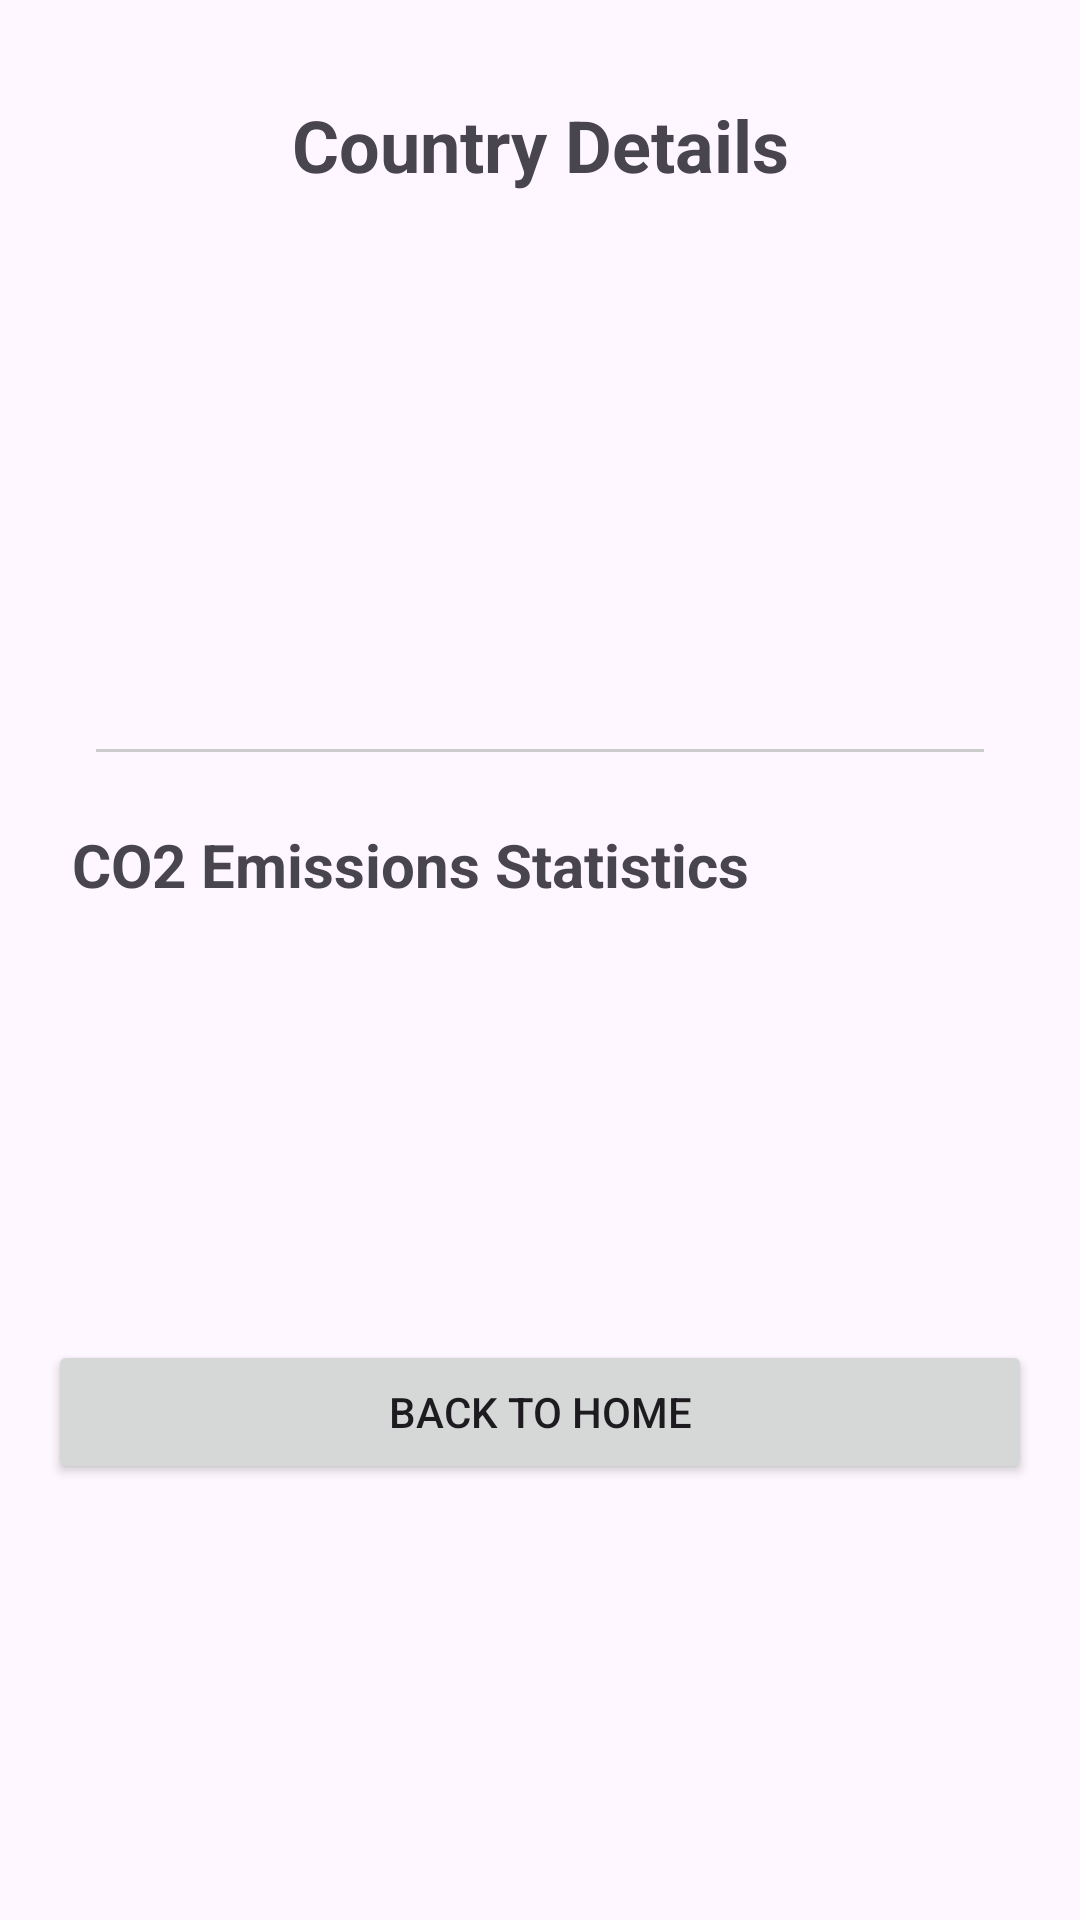

Here is an Android app screen rendered from its layout file. Give the layout XML and the strings, colors and styles it references.
<!-- AndroidManifest.xml: application theme Theme.CO2EmissionsAnalyzer -->
<!-- res/layout/activity_country_details.xml -->
<?xml version="1.0" encoding="utf-8"?>
<ScrollView xmlns:android="http://schemas.android.com/apk/res/android"
    android:layout_width="match_parent"
    android:layout_height="match_parent">

    <LinearLayout
        android:layout_width="match_parent"
        android:layout_height="wrap_content"
        android:orientation="vertical"
        android:padding="16dp">

        <TextView
            android:layout_width="match_parent"
            android:layout_height="wrap_content"
            android:text="Country Details"
            android:textSize="24sp"
            android:textStyle="bold"
            android:gravity="center"
            android:padding="16dp" />

        
        <TextView
            android:id="@+id/textCountryName"
            android:layout_width="match_parent"
            android:layout_height="wrap_content"
            android:textSize="18sp"
            android:textStyle="bold"
            android:padding="8dp" />

        <TextView
            android:id="@+id/textPopulation"
            android:layout_width="match_parent"
            android:layout_height="wrap_content"
            android:textSize="16sp"
            android:padding="8dp" />

        <TextView
            android:id="@+id/textDensity"
            android:layout_width="match_parent"
            android:layout_height="wrap_content"
            android:textSize="16sp"
            android:padding="8dp" />

        <TextView
            android:id="@+id/textPercentageWorld"
            android:layout_width="match_parent"
            android:layout_height="wrap_content"
            android:textSize="16sp"
            android:padding="8dp" />

        
        <View
            android:layout_width="match_parent"
            android:layout_height="1dp"
            android:background="#CCCCCC"
            android:layout_margin="16dp" />

        
        <TextView
            android:layout_width="match_parent"
            android:layout_height="wrap_content"
            android:text="CO2 Emissions Statistics"
            android:textSize="20sp"
            android:textStyle="bold"
            android:padding="8dp" />

        <TextView
            android:id="@+id/textTotalEmissions"
            android:layout_width="match_parent"
            android:layout_height="wrap_content"
            android:textSize="16sp"
            android:padding="8dp" />

        <TextView
            android:id="@+id/textAvgPerCapita"
            android:layout_width="match_parent"
            android:layout_height="wrap_content"
            android:textSize="16sp"
            android:padding="8dp" />

        <TextView
            android:id="@+id/textHighestYear"
            android:layout_width="match_parent"
            android:layout_height="wrap_content"
            android:textSize="16sp"
            android:padding="8dp" />

        
        <Button
            android:id="@+id/buttonBackToHome"
            android:layout_width="match_parent"
            android:layout_height="wrap_content"
            android:text="Back to Home"
            android:layout_marginTop="24dp" />

    </LinearLayout>

</ScrollView>
<!-- resources referenced by this layout -->
<resources>
  <style name="Theme.CO2EmissionsAnalyzer" parent="Base.Theme.CO2EmissionsAnalyzer" />
  <style name="Base.Theme.CO2EmissionsAnalyzer" parent="Theme.Material3.DayNight.NoActionBar">
          
          
      </style>
</resources>
